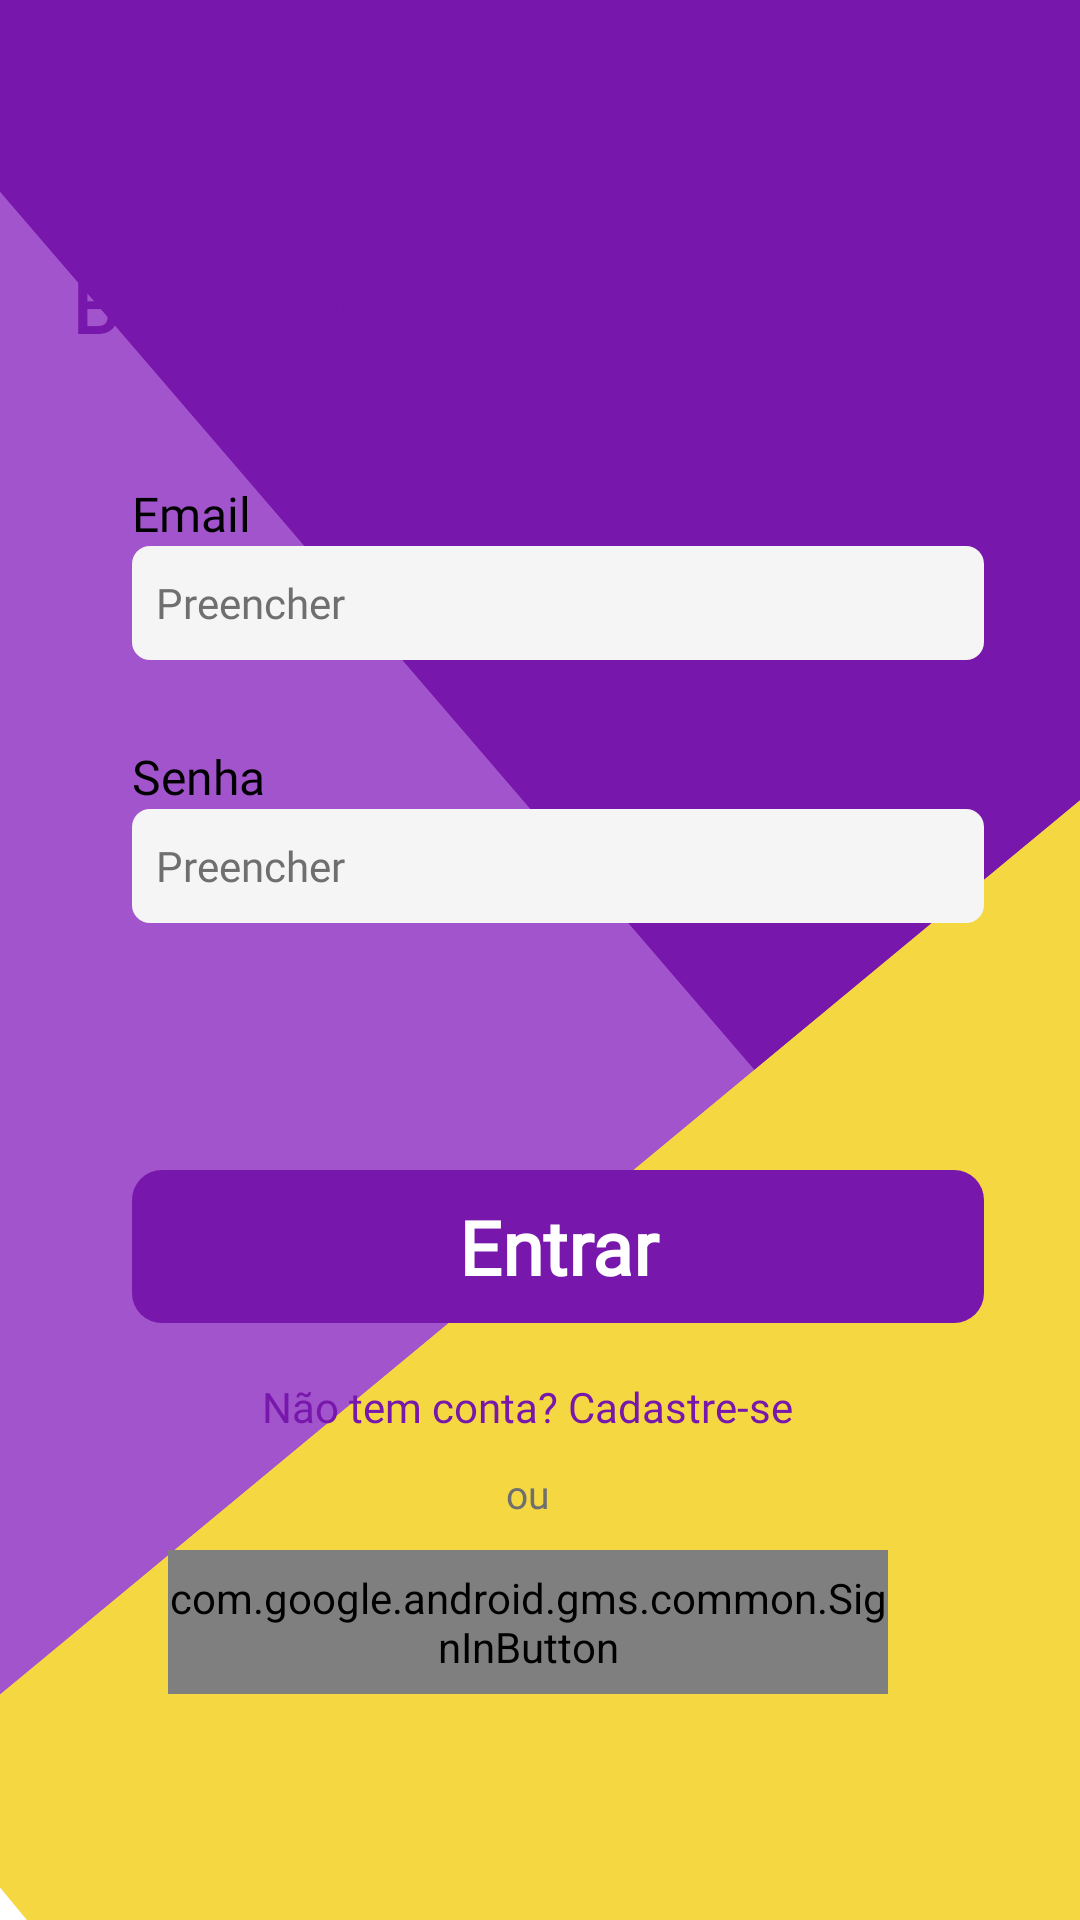

Write the Android layout XML for this screen, with the resource values it uses.
<!-- AndroidManifest.xml: application theme Theme.AndroidAppTemplate -->
<!-- res/layout/activity_login.xml -->
<?xml version="1.0" encoding="utf-8"?>
<androidx.constraintlayout.widget.ConstraintLayout
    xmlns:android="http://schemas.android.com/apk/res/android"
    xmlns:app="http://schemas.android.com/apk/res-auto"
    xmlns:tools="http://schemas.android.com/tools"
    android:id="@+id/fragment_login_usuario"
    android:layout_width="match_parent"
    android:layout_height="match_parent"
    android:background="@drawable/bghome"
    android:fitsSystemWindows="true"
    tools:context=".ui.login.LoginActivity">

    <LinearLayout
        android:id="@+id/login_card"
        android:layout_width="0dp"
        android:layout_height="520dp"
        android:layout_marginStart="0dp"
        android:layout_marginEnd="0dp"
        android:background="@drawable/bg_login_card"
        android:elevation="0dp"
        android:orientation="vertical"
        android:paddingStart="24dp"
        android:paddingTop="20dp"
        android:paddingEnd="32dp"
        android:paddingBottom="20dp"
        app:layout_constraintBottom_toBottomOf="parent"
        app:layout_constraintEnd_toEndOf="parent"
        app:layout_constraintStart_toStartOf="parent"
        app:layout_constraintTop_toTopOf="parent"
        app:layout_constraintVertical_bias="0.54">

        <TextView
            android:id="@+id/text_login_title"
            android:layout_width="wrap_content"
            android:layout_height="wrap_content"
            android:fontFamily="@font/poppins_bold"
            android:text="Bem vindo!"
            android:textColor="@color/purple_700"
            android:textSize="25sp"
            android:textStyle="bold" />

        <TextView
            android:id="@+id/text_email_label"
            android:layout_width="wrap_content"
            android:layout_height="wrap_content"
            android:layout_marginStart="20dp"
            android:layout_marginTop="42dp"
            android:fontFamily="@font/poppins_regular"
            android:text="Email"
            android:textColor="@color/black"
            android:textSize="16sp" />

        <EditText
            android:id="@+id/edit_text_email"
            android:layout_width="match_parent"
            android:layout_height="38dp"
            android:layout_marginStart="20dp"
            android:layout_marginTop="0dp"
            android:background="@drawable/bg_login_input"
            android:backgroundTint="@null"
            android:fontFamily="@font/poppins_regular"
            android:hint="Preencher"
            android:inputType="textEmailAddress"
            android:paddingStart="8dp"
            android:paddingEnd="8dp"
            android:singleLine="true"
            android:textColor="@color/black"
            android:textColorHint="#6F6F6F"
            android:textSize="14sp" />

        <TextView
            android:id="@+id/text_password_label"
            android:layout_width="wrap_content"
            android:layout_height="wrap_content"
            android:layout_marginStart="20dp"
            android:layout_marginTop="28dp"
            android:fontFamily="@font/poppins_regular"
            android:text="Senha"
            android:textColor="@color/black"
            android:textSize="16sp" />

        <EditText
            android:id="@+id/edit_text_password"
            android:layout_width="match_parent"
            android:layout_height="38dp"
            android:layout_marginStart="20dp"
            android:layout_marginTop="0dp"
            android:background="@drawable/bg_login_input"
            android:backgroundTint="@null"
            android:fontFamily="@font/poppins_regular"
            android:hint="Preencher"
            android:inputType="textPassword"
            android:paddingStart="8dp"
            android:paddingEnd="8dp"
            android:singleLine="true"
            android:textColor="@color/black"
            android:textColorHint="#6F6F6F"
            android:textSize="14sp" />

        <Space
            android:layout_width="match_parent"
            android:layout_height="0dp"
            android:layout_weight="1" />

        <Button
            android:id="@+id/button_login"
            android:layout_width="match_parent"
            android:layout_height="51dp"
            android:layout_marginStart="20dp"
            android:background="@drawable/bg_login_button"
            android:backgroundTint="@null"
            android:fontFamily="@font/poppins_bold"
            android:stateListAnimator="@null"
            android:text="Entrar"
            android:textAllCaps="false"
            android:textColor="@color/white"
            android:textSize="25sp"
            android:textStyle="bold" />

        <TextView
            android:id="@+id/registerLink"
            android:layout_width="wrap_content"
            android:layout_height="36dp"
            android:layout_gravity="center_horizontal"
            android:layout_marginTop="10dp"
            android:clickable="true"
            android:focusable="true"
            android:fontFamily="@font/poppins_regular"
            android:gravity="center"
            android:text="Não tem conta? Cadastre-se"
            android:textColor="@color/purple_700"
            android:textSize="14sp" />

        <TextView
            android:id="@+id/text_login_or"
            android:layout_width="wrap_content"
            android:layout_height="wrap_content"
            android:layout_gravity="center_horizontal"
            android:layout_marginTop="2dp"
            android:fontFamily="@font/poppins_regular"
            android:text="ou"
            android:textColor="#6F6F6F"
            android:textSize="13sp" />

        <com.google.android.gms.common.SignInButton
            android:id="@+id/btnGoogleSignIn"
            android:layout_width="240dp"
            android:layout_height="48dp"
            android:layout_gravity="center_horizontal"
            android:layout_marginTop="10dp" />
    </LinearLayout>
</androidx.constraintlayout.widget.ConstraintLayout>
<!-- resources referenced by this layout -->
<resources>
  <color name="black">#FF000000</color>
  <color name="purple_700">#7717AB</color>
  <color name="white">#FFFFFFFF</color>
  <!-- drawable bg_login_button (drawable) -->
  <?xml version="1.0" encoding="utf-8"?>
  <shape xmlns:android="http://schemas.android.com/apk/res/android"
      android:shape="rectangle">
  
      <solid android:color="@color/purple_700" />
  
      <corners android:radius="10dp" />
  </shape>
  <!-- drawable bg_login_input (drawable) -->
  <?xml version="1.0" encoding="utf-8"?>
  <shape xmlns:android="http://schemas.android.com/apk/res/android"
      android:shape="rectangle">
  
      <solid android:color="#F5F5F5" />
  
      <corners android:radius="6dp" />
  </shape>
  <!-- drawable bghome: png bitmap (drawable, 31291 bytes) -->
  <style name="Theme.AndroidAppTemplate" parent="Theme.MaterialComponents.Light.NoActionBar">
  
          
          <item name="colorPrimary">@color/purple_500</item>
          <item name="colorPrimaryVariant">@color/purple_700</item>
          <item name="colorOnPrimary">@color/white</item>
  
          
          <item name="colorSecondary">@color/teal_200</item>
          <item name="colorSecondaryVariant">@color/teal_700</item>
          <item name="colorOnSecondary">@color/black</item>
  
          
          <item name="android:statusBarColor">?attr/colorPrimaryVariant</item>
  
      </style>
  <color name="purple_500">#a254CC</color>
  <color name="teal_200">#FF03DAC5</color>
  <color name="teal_700">#FF018786</color>
</resources>
